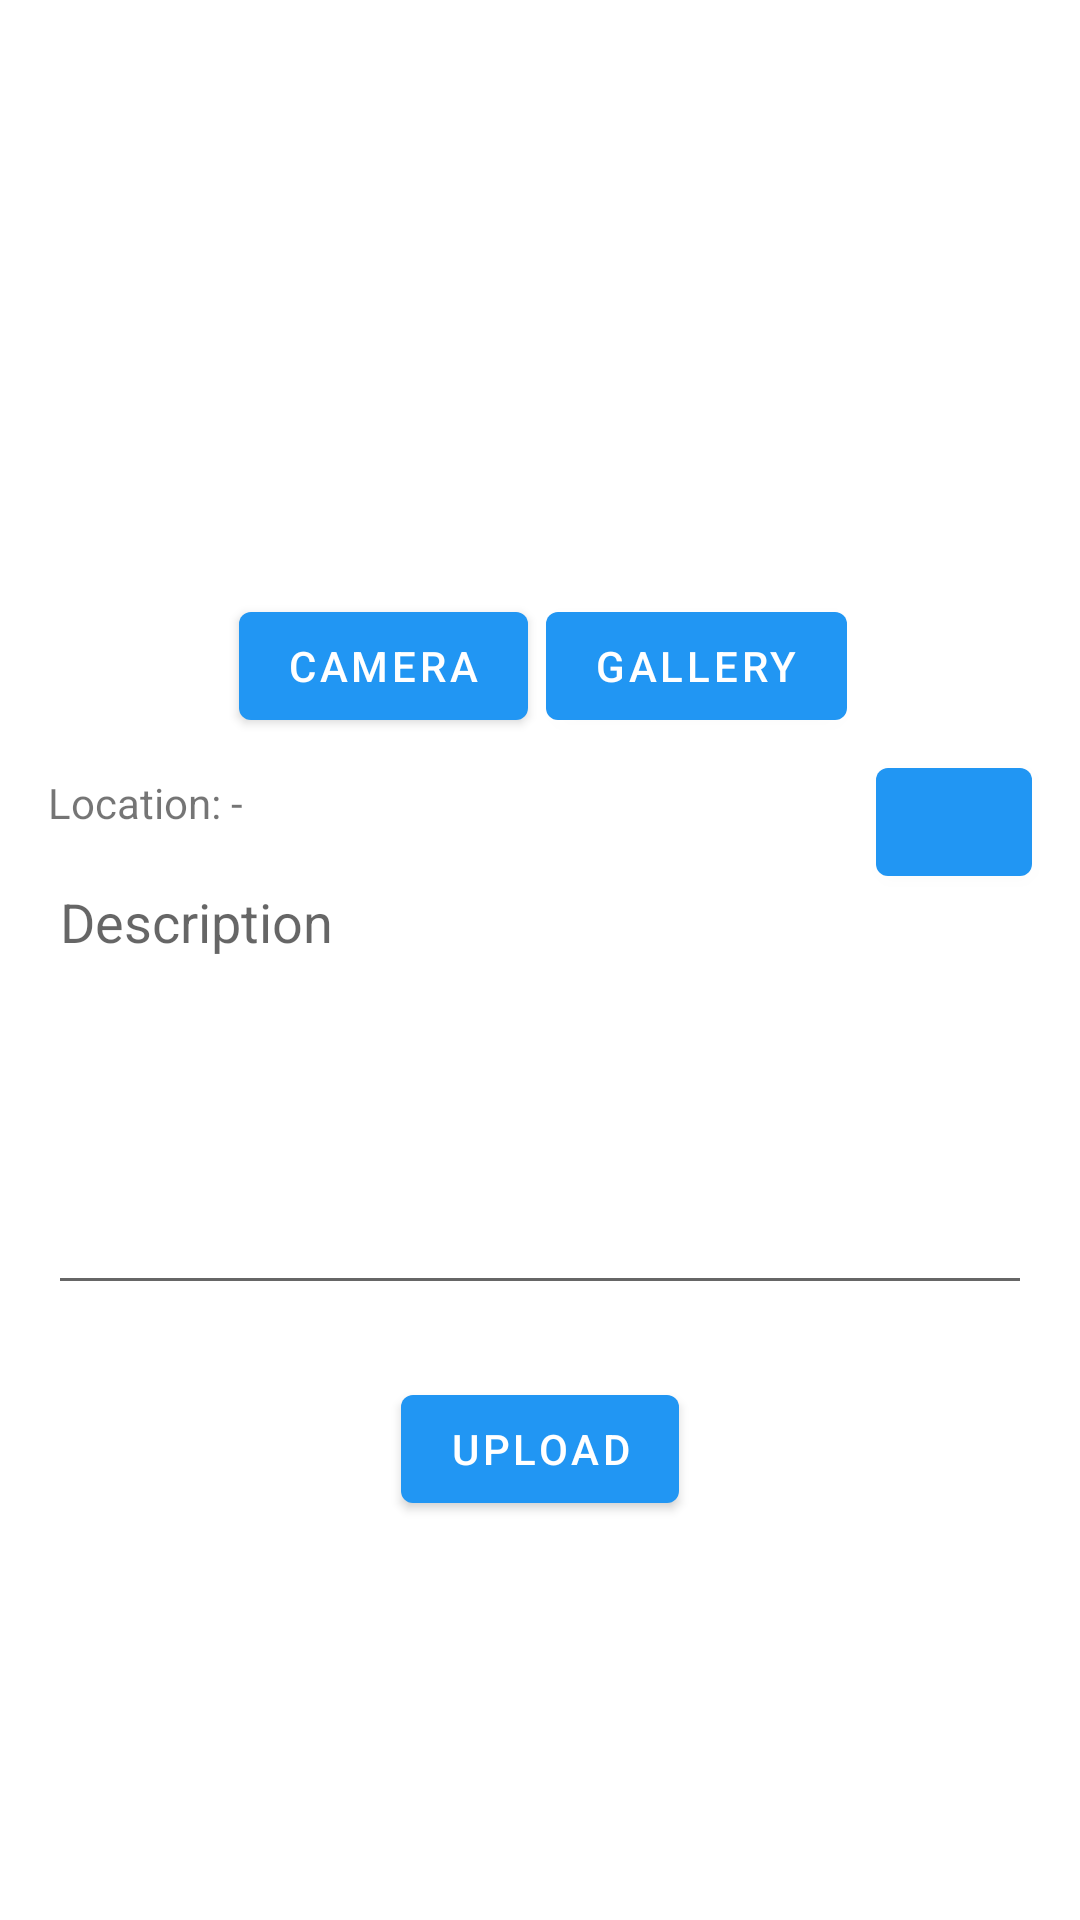

Android layout source for this screen:
<!-- AndroidManifest.xml: application theme Theme.StoryApp -->
<!-- res/layout/activity_story_add.xml -->
<?xml version="1.0" encoding="utf-8"?>
<androidx.constraintlayout.widget.ConstraintLayout xmlns:android="http://schemas.android.com/apk/res/android"
    xmlns:app="http://schemas.android.com/apk/res-auto"
    xmlns:tools="http://schemas.android.com/tools"
    android:layout_width="match_parent"
    android:layout_height="match_parent"
    tools:context=".ui.storyadd.StoryAddActivity">

    <ImageView
        android:id="@+id/image_view"
        android:layout_width="300dp"
        android:layout_height="150dp"
        android:layout_marginTop="24dp"
        android:src="@drawable/ic_baseline_image_24"
        app:layout_constraintEnd_toEndOf="parent"
        app:layout_constraintStart_toStartOf="parent"
        app:layout_constraintTop_toTopOf="parent" />


    <com.google.android.material.button.MaterialButton
        android:id="@+id/btn_camera"
        android:layout_width="wrap_content"
        android:layout_height="wrap_content"
        android:layout_marginTop="24dp"
        android:text="@string/camera"
        app:layout_constraintEnd_toEndOf="parent"
        app:layout_constraintHorizontal_bias="0.302"
        app:layout_constraintStart_toStartOf="parent"
        app:layout_constraintTop_toBottomOf="@+id/image_view" />

    <com.google.android.material.button.MaterialButton
        android:id="@+id/btn_gallery"
        android:layout_width="wrap_content"
        android:layout_height="wrap_content"
        android:layout_marginTop="24dp"
        android:layout_marginEnd="72dp"
        android:text="@string/gallery"
        app:layout_constraintEnd_toEndOf="parent"
        app:layout_constraintStart_toEndOf="@+id/btn_camera"
        app:layout_constraintTop_toBottomOf="@+id/image_view" />

    <TextView
        android:id="@+id/tv_location"
        android:layout_width="0dp"
        android:layout_height="wrap_content"
        android:layout_marginVertical="12dp"
        android:layout_marginEnd="12dp"
        android:layout_marginStart="16dp"
        android:textSize="14sp"
        android:text="Location: -"
        app:layout_constraintEnd_toStartOf="@+id/btn_refresh_location"
        app:layout_constraintStart_toStartOf="parent"
        app:layout_constraintTop_toBottomOf="@+id/btn_camera" />

    <com.google.android.material.button.MaterialButton
        android:id="@+id/btn_refresh_location"
        android:layout_width="52dp"
        android:layout_height="wrap_content"
        android:layout_marginVertical="4dp"
        android:layout_marginEnd="16dp"
        app:icon="@drawable/ic_baseline_location_on_24"
        app:layout_constraintEnd_toEndOf="parent"
        app:layout_constraintTop_toBottomOf="@+id/btn_camera" />

    <EditText
        android:id="@+id/et_description"
        android:layout_width="match_parent"
        android:layout_height="150dp"
        android:layout_marginStart="16dp"
        android:layout_marginTop="8dp"
        android:layout_marginEnd="16dp"
        android:gravity="top"
        android:hint="@string/description"
        android:inputType="text|textMultiLine"
        app:layout_constraintEnd_toEndOf="parent"
        app:layout_constraintStart_toStartOf="parent"
        app:layout_constraintTop_toBottomOf="@+id/tv_location" />

    <com.google.android.material.button.MaterialButton
        android:id="@+id/btn_upload"
        android:layout_width="wrap_content"
        android:layout_height="wrap_content"
        android:layout_marginTop="24dp"
        android:text="@string/upload"
        app:layout_constraintEnd_toEndOf="parent"
        app:layout_constraintStart_toStartOf="parent"
        app:layout_constraintTop_toBottomOf="@+id/et_description" />

    <ProgressBar
        android:id="@+id/progress_bar"
        style="?android:attr/progressBarStyle"
        android:layout_width="wrap_content"
        android:layout_height="wrap_content"
        android:visibility="gone"
        app:layout_constraintBottom_toBottomOf="parent"
        app:layout_constraintEnd_toEndOf="parent"
        app:layout_constraintStart_toStartOf="parent"
        app:layout_constraintTop_toTopOf="parent" />


</androidx.constraintlayout.widget.ConstraintLayout>
<!-- resources referenced by this layout -->
<resources>
  <string name="camera">Camera</string>
  <string name="description">Description</string>
  <string name="gallery">Gallery</string>
  <string name="upload">Upload</string>
  <style name="Theme.StoryApp" parent="Theme.MaterialComponents.DayNight.DarkActionBar">
          
          <item name="colorPrimary">@color/blue_500</item>
          <item name="colorPrimaryVariant">@color/blue_700</item>
          <item name="colorOnPrimary">@color/white</item>
          
          <item name="colorSecondary">@color/cyan_200</item>
          <item name="colorSecondaryVariant">@color/cyan_700</item>
          <item name="colorOnSecondary">@color/black</item>
          
          <item name="android:statusBarColor" tools:targetApi="l">?attr/colorPrimaryVariant</item>
          
          <item name="background">@color/white</item>
          <item name="colorOnBackground">@color/black</item>
  
          
          <item name="android:windowActivityTransitions">true</item>
  
      </style>
  <color name="blue_500">#FF2196f3</color>
  <color name="blue_700">#FF1976d2</color>
  <color name="white">#FFFFFFFF</color>
  <color name="cyan_200">#FF80deea</color>
  <color name="cyan_700">#FF0097a7</color>
  <color name="black">#FF000000</color>
</resources>
